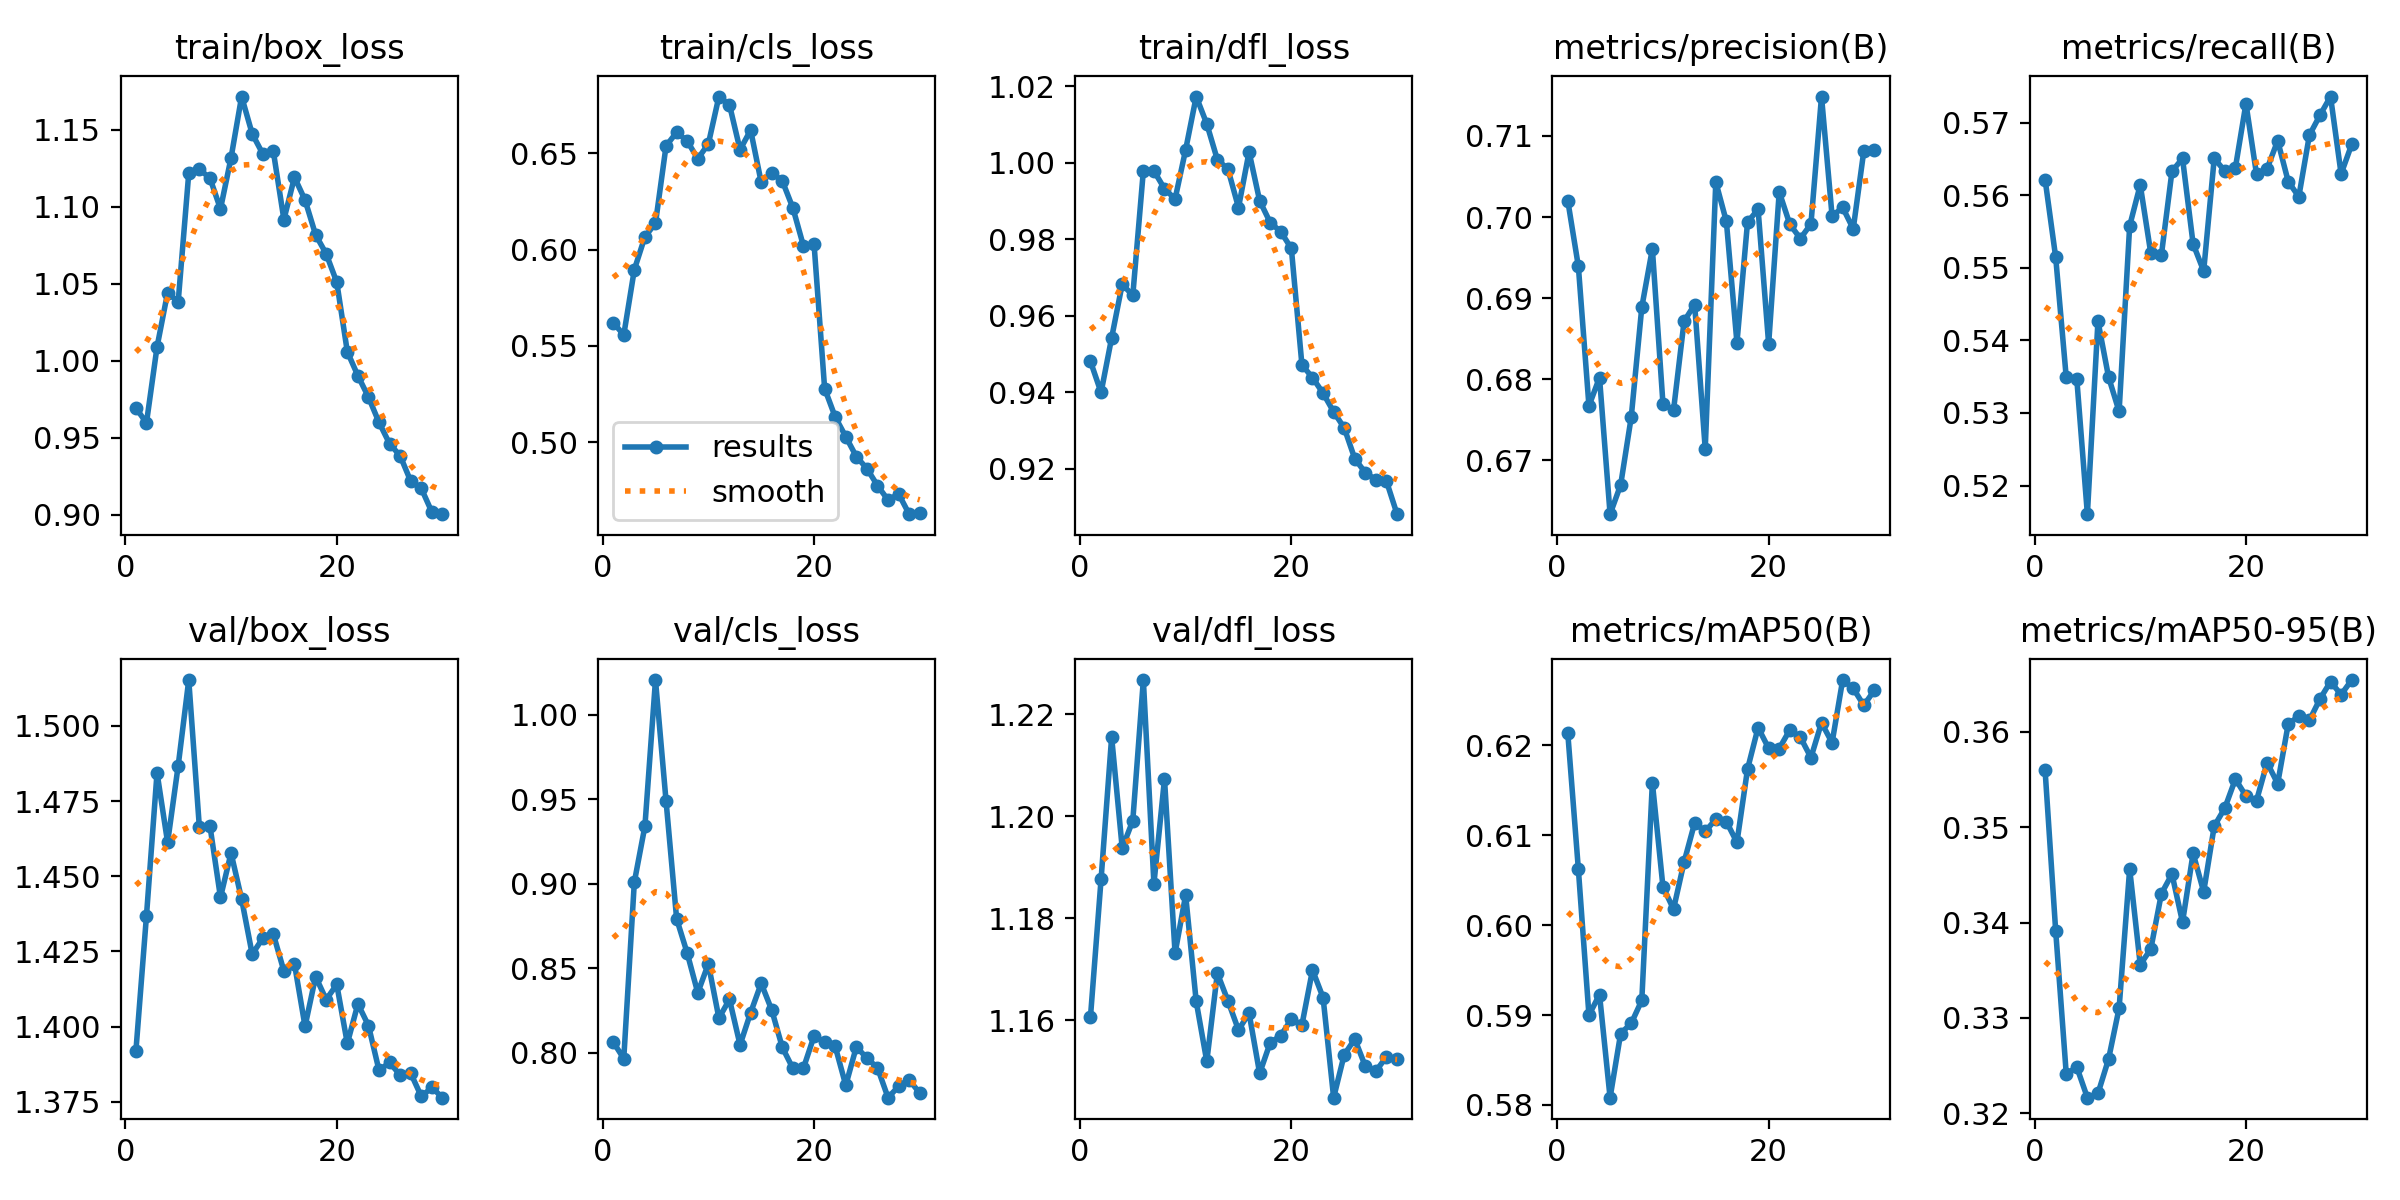

The file beside this chart, header and first rows:
epoch, time, train/box_loss, train/cls_loss, train/dfl_loss, metrics/precision(B), metrics/recall(B), metrics/mAP50(B), metrics/mAP50-95(B), val/box_loss, val/cls_loss, val/dfl_loss, lr/pg0, lr/pg1, lr/pg2
1, 84.62, 0.9692, 0.5622, 0.948, 0.702, 0.5622, 0.6213, 0.3559, 1.392, 0.8062, 1.161, 0.0003675, 0.0003675, 0.0003675
2, 171.6, 0.9596, 0.5557, 0.9399, 0.6939, 0.5515, 0.6062, 0.3391, 1.437, 0.7964, 1.188, 0.0007135, 0.0007135, 0.0007135
3, 298.8, 1.009, 0.5897, 0.9542, 0.6767, 0.5349, 0.59, 0.3241, 1.484, 0.9009, 1.216, 0.001035, 0.001035, 0.001035
4, 385.4, 1.044, 0.6067, 0.9682, 0.6802, 0.5347, 0.5923, 0.3248, 1.461, 0.9339, 1.194, 0.001001, 0.001001, 0.001001
5, 472, 1.038, 0.6137, 0.9653, 0.6634, 0.5161, 0.5808, 0.3216, 1.487, 1.02, 1.199, 0.0009643, 0.0009643, 0.0009643
6, 590.2, 1.122, 0.6539, 0.9979, 0.667, 0.5427, 0.5879, 0.3221, 1.515, 0.9488, 1.227, 0.0009277, 0.0009277, 0.0009277
7, 681.9, 1.124, 0.661, 0.9979, 0.6753, 0.535, 0.5891, 0.3257, 1.467, 0.8791, 1.187, 0.000891, 0.000891, 0.000891
8, 763.6, 1.119, 0.6564, 0.9932, 0.6889, 0.5302, 0.5916, 0.331, 1.467, 0.8588, 1.207, 0.0008544, 0.0008544, 0.0008544
9, 896.5, 1.099, 0.6472, 0.9905, 0.6961, 0.5558, 0.6159, 0.3456, 1.443, 0.8353, 1.173, 0.0008177, 0.0008177, 0.0008177
10, 991.7, 1.132, 0.6549, 1.003, 0.677, 0.5615, 0.6043, 0.3356, 1.458, 0.8525, 1.185, 0.000781, 0.000781, 0.000781
11, 1082, 1.172, 0.6795, 1.017, 0.6762, 0.552, 0.6018, 0.3372, 1.442, 0.8204, 1.164, 0.0007444, 0.0007444, 0.0007444
12, 1178, 1.147, 0.6752, 1.01, 0.6872, 0.5518, 0.607, 0.343, 1.424, 0.8314, 1.152, 0.0007077, 0.0007077, 0.0007077
13, 1264, 1.134, 0.6519, 1.001, 0.6892, 0.5633, 0.6114, 0.3451, 1.429, 0.8045, 1.169, 0.000671, 0.000671, 0.000671
14, 1391, 1.136, 0.6621, 0.9983, 0.6714, 0.5651, 0.6104, 0.34, 1.431, 0.8236, 1.164, 0.0006344, 0.0006344, 0.0006344
15, 1485, 1.092, 0.635, 0.9883, 0.7043, 0.5533, 0.6118, 0.3473, 1.418, 0.8409, 1.158, 0.0005977, 0.0005977, 0.0005977
16, 1580, 1.119, 0.64, 1.003, 0.6995, 0.5496, 0.6115, 0.3432, 1.421, 0.8251, 1.161, 0.0005611, 0.0005611, 0.0005611
17, 1666, 1.104, 0.6357, 0.9901, 0.6845, 0.5651, 0.6092, 0.3501, 1.4, 0.803, 1.15, 0.0005244, 0.0005244, 0.0005244
18, 1756, 1.082, 0.6216, 0.9843, 0.6994, 0.5634, 0.6174, 0.352, 1.417, 0.7906, 1.156, 0.0004877, 0.0004877, 0.0004877
19, 1882, 1.069, 0.6019, 0.9819, 0.701, 0.5638, 0.622, 0.355, 1.409, 0.7909, 1.157, 0.0004511, 0.0004511, 0.0004511
20, 1972, 1.051, 0.6029, 0.9776, 0.6844, 0.5727, 0.6197, 0.3533, 1.414, 0.8097, 1.16, 0.0004144, 0.0004144, 0.0004144
21, 2063, 1.006, 0.5279, 0.9471, 0.7031, 0.5629, 0.6197, 0.3528, 1.394, 0.8062, 1.159, 0.0003777, 0.0003777, 0.0003777
22, 2189, 0.9902, 0.5131, 0.9438, 0.6991, 0.5637, 0.6217, 0.3568, 1.408, 0.8036, 1.17, 0.0003411, 0.0003411, 0.0003411
23, 2283, 0.9763, 0.5029, 0.9397, 0.6974, 0.5675, 0.6209, 0.3546, 1.4, 0.7806, 1.164, 0.0003044, 0.0003044, 0.0003044
24, 2368, 0.9599, 0.4925, 0.9348, 0.6992, 0.5619, 0.6187, 0.3608, 1.385, 0.8034, 1.145, 0.0002678, 0.0002678, 0.0002678
25, 2499, 0.946, 0.4863, 0.9306, 0.7149, 0.5598, 0.6225, 0.3616, 1.388, 0.7967, 1.153, 0.0002311, 0.0002311, 0.0002311
26, 2593, 0.9382, 0.4775, 0.9226, 0.7001, 0.5683, 0.6203, 0.3612, 1.384, 0.791, 1.156, 0.0001944, 0.0001944, 0.0001944
27, 2687, 0.9216, 0.47, 0.9189, 0.7012, 0.571, 0.6273, 0.3634, 1.384, 0.7733, 1.151, 0.0001578, 0.0001578, 0.0001578
28, 2776, 0.917, 0.4731, 0.9171, 0.6986, 0.5736, 0.6263, 0.3653, 1.377, 0.78, 1.15, 0.0001211, 0.0001211, 0.0001211
29, 2861, 0.9016, 0.4626, 0.9166, 0.7081, 0.563, 0.6245, 0.3639, 1.38, 0.7838, 1.153, 8.4436e-05, 8.4436e-05, 8.4436e-05
30, 2985, 0.9003, 0.4632, 0.9081, 0.7083, 0.567, 0.6261, 0.3654, 1.376, 0.776, 1.152, 4.7773e-05, 4.7773e-05, 4.7773e-05
